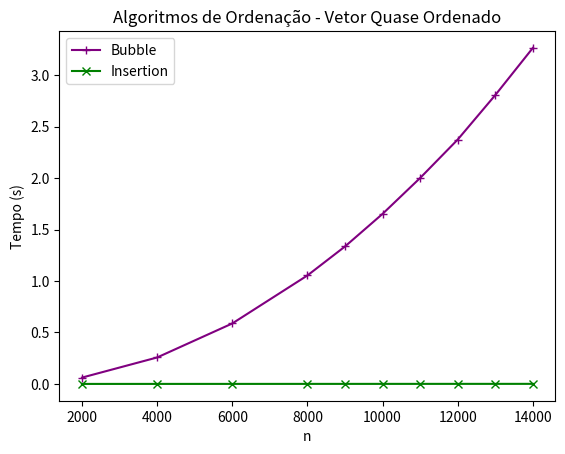

This figure's Python source:
import matplotlib.pyplot as plt

def grafico_vetores_quase_ordenados(tamanhos_vetores, tempo_bubble, tempo_insertion):
    plt.plot(tamanhos_vetores, tempo_bubble, label='Bubble', marker='+', color='purple')
    plt.plot(tamanhos_vetores, tempo_insertion, label='Insertion', marker='x', color='green')

    plt.title('Algoritmos de Ordenação - Vetor Quase Ordenado')
    plt.xlabel('n')
    plt.ylabel('Tempo (s)')

    plt.legend()
    plt.show()

tamanho_vetor = [2000, 4000, 6000, 8000, 9000, 10000, 11000, 12000, 13000, 14000]
tempo_bubble = [0.061524, 0.257124, 0.587552, 1.054163, 1.335731, 1.652692, 2.001550, 2.374910, 2.807311, 3.265598]
tempo_insertion = [0.000102, 0.000213, 0.000318, 0.000426, 0.000475, 0.000525, 0.000586, 0.000645, 0.000692, 0.000771]

grafico_vetores_quase_ordenados(tamanho_vetor, tempo_bubble, tempo_insertion)